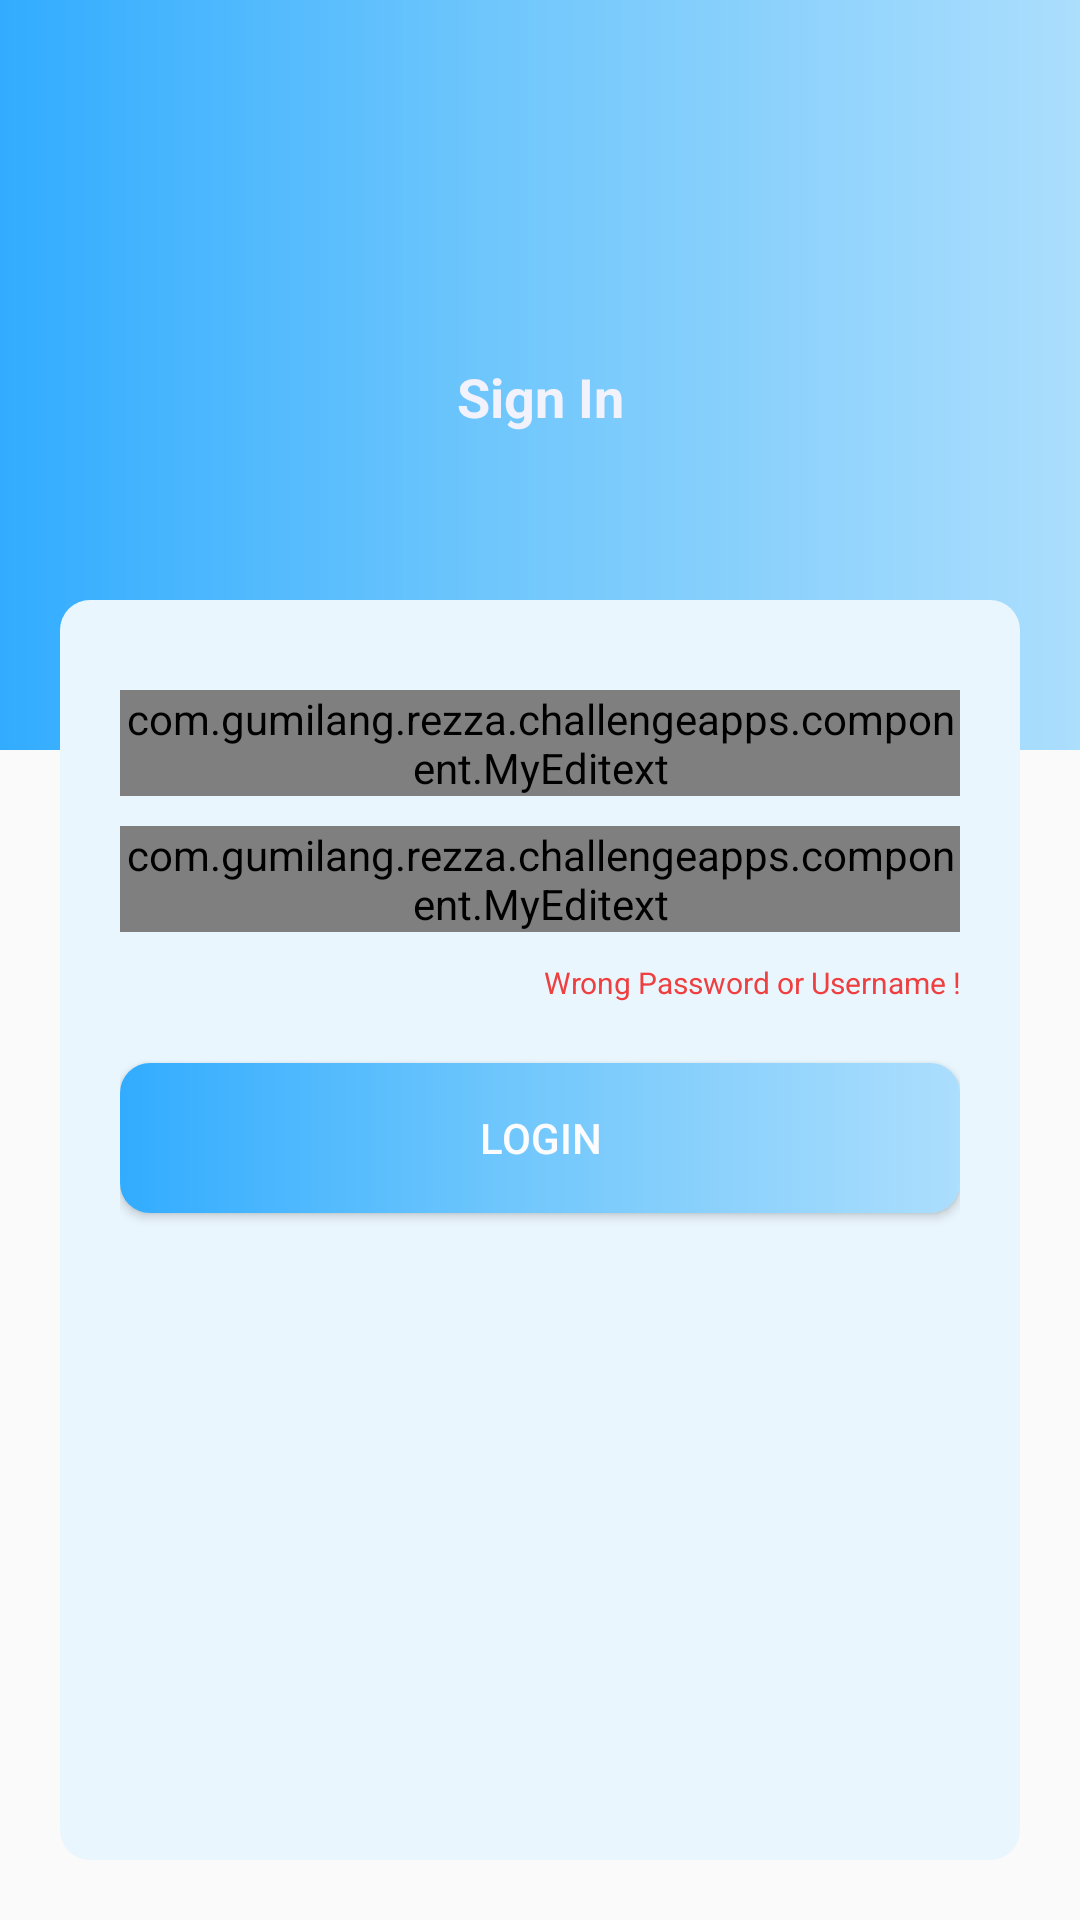

Reconstruct the res/layout file that produces this screen, plus the resources it refers to.
<!-- AndroidManifest.xml: application theme AppTheme.noheader -->
<!-- res/layout/activity_login.xml -->
<?xml version="1.0" encoding="utf-8"?>
<RelativeLayout xmlns:android="http://schemas.android.com/apk/res/android"
    xmlns:app="http://schemas.android.com/apk/res-auto"
    xmlns:tools="http://schemas.android.com/tools"
    android:layout_width="match_parent"
    android:layout_height="match_parent"
    tools:context="com.gumilang.rezza.challengeapps.activity.LoginActivity">

    <RelativeLayout
        android:layout_width="match_parent"
        android:layout_height="match_parent">

        <RelativeLayout
            android:id="@+id/rvly_header_00"
            android:background="@drawable/background_blue_lr_01"
            android:layout_width="match_parent"
            android:layout_height="@dimen/size_250dp">

            <ImageView
                android:id="@+id/imvw_logo"
                android:layout_width="wrap_content"
                android:layout_height="@dimen/size_100dp"
                android:layout_alignParentTop="true"
                android:layout_centerHorizontal="true"
                android:layout_marginTop="@dimen/size_20dp"
                app:srcCompat="@drawable/ic_login" />

            <TextView
                android:layout_below="@+id/imvw_logo"
                android:id="@+id/textView"
                android:gravity="center"
                android:textColor="@color/colorWhite_01"
                android:textSize="@dimen/size_18sp"
                android:textStyle="bold"
                android:layout_width="match_parent"
                android:layout_height="wrap_content"
                android:text="Sign In" />
        </RelativeLayout>


        <RelativeLayout
            android:layout_marginTop="@dimen/size_200dp"
            android:background="@drawable/background_white_rd_00"
            android:layout_marginLeft="@dimen/size_20dp"
            android:layout_marginRight="@dimen/size_20dp"
            android:padding="@dimen/size_20dp"
            android:layout_marginBottom="@dimen/size_20dp"
            android:id="@+id/rvly_body_01"
            android:layout_width="match_parent"
            android:layout_height="match_parent">

            <LinearLayout
                android:layout_width="match_parent"
                android:layout_height="match_parent"
                android:orientation="vertical">

                <com.gumilang.rezza.challengeapps.component.MyEditext
                    android:id="@+id/edwt_username_01"
                    android:layout_width="match_parent"
                    android:layout_height="wrap_content"
                    android:layout_marginTop="@dimen/size_10dp" />

                <com.gumilang.rezza.challengeapps.component.MyEditext
                    android:id="@+id/edwt_password_02"
                    android:layout_width="match_parent"
                    android:layout_height="wrap_content"
                    android:layout_marginTop="@dimen/size_10dp" />

                <TextView
                    android:layout_marginTop="@dimen/size_10dp"
                    android:gravity="right"
                    android:id="@+id/txvw_notif_00"
                    android:layout_width="match_parent"
                    android:layout_height="wrap_content"
                    android:textSize="@dimen/size_10sp"
                    android:textColor="@color/colorred_01"
                    android:text="Wrong Password or Username !" />

                <Button
                    android:id="@+id/bbtn_login_01"
                    android:layout_width="match_parent"
                    android:layout_height="@dimen/size_50dp"
                    android:layout_marginTop="@dimen/size_20dp"
                    android:background="@drawable/button_blue_lr_01"
                    android:text="Login"
                    android:textColor="@color/colorWhite_02"
                    android:textSize="@dimen/size_14sp" />


            </LinearLayout>
        </RelativeLayout>

    </RelativeLayout>

</RelativeLayout>
<!-- resources referenced by this layout -->
<resources>
  <color name="colorWhite_01">#f2f2fc</color>
  <color name="colorWhite_02">#fcfcfe</color>
  <color name="colorred_01">#ee4040</color>
  <dimen name="size_100dp">150dp</dimen>
  <dimen name="size_10dp">15dp</dimen>
  <dimen name="size_10sp">15sp</dimen>
  <dimen name="size_14sp">21sp</dimen>
  <dimen name="size_18sp">27sp</dimen>
  <dimen name="size_200dp">300dp</dimen>
  <dimen name="size_20dp">30dp</dimen>
  <dimen name="size_250dp">375dp</dimen>
  <dimen name="size_50dp">75dp</dimen>
  <!-- drawable background_blue_lr_01 (drawable) -->
  <?xml version="1.0" encoding="utf-8"?>
  <shape xmlns:android="http://schemas.android.com/apk/res/android" android:shape="rectangle" >
      <corners
          android:radius="0dp"
          />
      <gradient
          android:angle="0"
          android:centerX="45%"
          android:centerColor="#6ec6fc"
          android:startColor="#32ACFF"
          android:endColor="#acdefd"
          android:type="linear"
          />
      <padding
          android:left="0dp"
          android:top="0dp"
          android:right="0dp"
          android:bottom="0dp"
          />
      <size
          android:width="@dimen/size_500dp"
          android:height="@dimen/size_550dp"
          />
  </shape>
  <!-- drawable background_white_rd_00 (drawable) -->
  <?xml version="1.0" encoding="utf-8"?>
  <shape xmlns:android="http://schemas.android.com/apk/res/android" android:shape="rectangle" >
      <corners
          android:radius="10dp"
          />
      <gradient
          android:angle="0"
          android:centerX="45%"
          android:centerColor="@color/colorWhite_03"
          android:startColor="@color/colorWhite_03"
          android:endColor="@color/colorWhite_03"
          android:type="linear"
          />
      <padding
          android:left="0dp"
          android:top="0dp"
          android:right="0dp"
          android:bottom="0dp"
          />
  </shape>
  <!-- drawable button_blue_lr_01 (drawable) -->
  <?xml version="1.0" encoding="utf-8"?>
  <shape xmlns:android="http://schemas.android.com/apk/res/android" android:shape="rectangle" >
      <corners
          android:radius="10dp"
          />
      <gradient
          android:angle="0"
          android:centerX="45%"
          android:centerColor="#6ec6fc"
          android:startColor="#32ACFF"
          android:endColor="#acdefd"
          android:type="linear"
          />
      <padding
          android:left="0dp"
          android:top="0dp"
          android:right="0dp"
          android:bottom="0dp"
          />
      <size
          android:width="@dimen/size_150dp"
          android:height="@dimen/size_100dp"
          />
  </shape>
  <style name="AppTheme.noheader" parent="Theme.AppCompat.Light.NoActionBar">
          
          <item name="colorPrimary">@color/colorPrimary</item>
          <item name="colorPrimaryDark">@color/colorPrimaryDark</item>
          <item name="colorAccent">@color/colorAccent</item>
      </style>
  <dimen name="size_500dp">750dp</dimen>
  <dimen name="size_550dp">825dp</dimen>
  <color name="colorWhite_03">#eaf6fe</color>
  <dimen name="size_150dp">225dp</dimen>
  <color name="colorPrimary">#3F51B5</color>
  <color name="colorPrimaryDark">#303F9F</color>
  <color name="colorAccent">#FF4081</color>
</resources>
